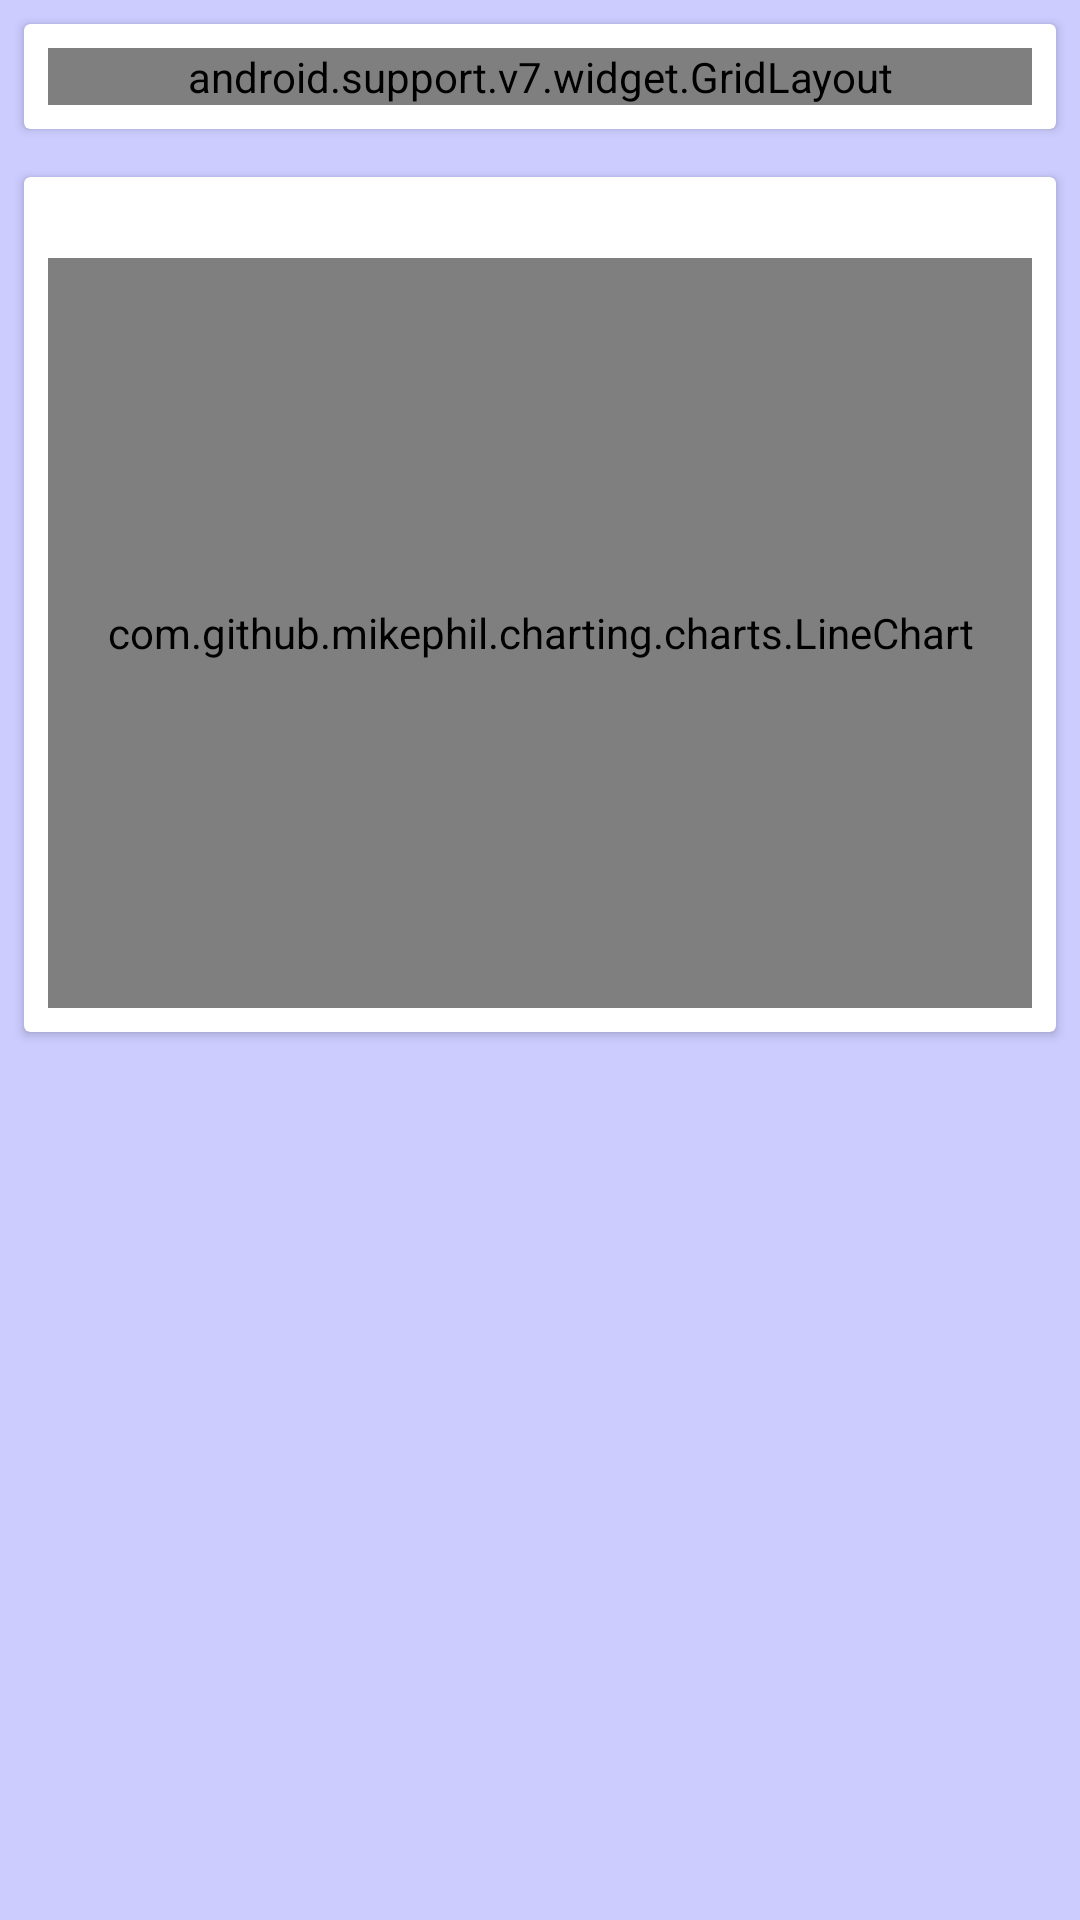

Reconstruct the res/layout file that produces this screen, plus the resources it refers to.
<!-- AndroidManifest.xml: application theme AppTheme -->
<!-- res/layout/content_sensor_data.xml -->
<?xml version="1.0" encoding="utf-8"?>
<android.support.v4.widget.NestedScrollView xmlns:android="http://schemas.android.com/apk/res/android"
    xmlns:app="http://schemas.android.com/apk/res-auto"
    xmlns:tools="http://schemas.android.com/tools"
    android:layout_width="match_parent"
    android:layout_height="match_parent"
    android:background="#CCF"
    app:layout_behavior="@string/appbar_scrolling_view_behavior"
    tools:context="com.kubotaku.android.sample.sensordataviewer.SensorDataActivity"
    tools:showIn="@layout/activity_sensor_data">

    <LinearLayout
        android:layout_width="match_parent"
        android:layout_height="wrap_content"
        android:layout_margin="@dimen/activity_horizontal_margin"
        android:orientation="vertical">

        <android.support.v7.widget.CardView
            android:layout_width="match_parent"
            android:layout_height="wrap_content"
            android:layout_margin="8dp"
            android:padding="8dp">

            <android.support.v7.widget.GridLayout
                android:layout_width="match_parent"
                android:layout_height="wrap_content"
                android:layout_margin="8dp"
                app:columnCount="3"
                app:rowCount="5">

                <TextView
                    android:id="@+id/sensor_data_text_last_value"
                    style="@style/TextAppearance.AppCompat.Large"
                    android:layout_width="wrap_content"
                    android:layout_height="wrap_content"
                    app:layout_column="0"
                    app:layout_columnSpan="3"
                    app:layout_gravity="center_horizontal"
                    app:layout_row="0" />

                <TextView
                    style="@style/TextAppearance.AppCompat.Medium"
                    android:layout_width="wrap_content"
                    android:layout_height="wrap_content"
                    android:text="@string/sensor_data_title_last_update"
                    app:layout_column="0"
                    app:layout_columnSpan="3"
                    app:layout_row="1" />

                <TextView
                    android:id="@+id/sensor_data_text_last_update"
                    style="@style/TextAppearance.AppCompat.Medium"
                    android:layout_width="wrap_content"
                    android:layout_height="wrap_content"
                    app:layout_column="0"
                    app:layout_columnSpan="3"
                    app:layout_gravity="center_horizontal"
                    app:layout_row="2" />

                <TextView
                    android:id="@+id/sensor_data_label_avg"
                    style="@style/TextAppearance.AppCompat.Medium"
                    android:layout_width="wrap_content"
                    android:layout_height="wrap_content"
                    android:text="Avg"
                    app:layout_column="0"
                    app:layout_columnWeight="1"
                    app:layout_gravity="center_horizontal"
                    app:layout_row="3" />

                <TextView
                    android:id="@+id/sensor_data_label_min"
                    style="@style/TextAppearance.AppCompat.Medium"
                    android:layout_width="wrap_content"
                    android:layout_height="wrap_content"
                    android:text="Min"
                    app:layout_column="1"
                    app:layout_columnWeight="1"
                    app:layout_gravity="center_horizontal"
                    app:layout_row="3" />

                <TextView
                    android:id="@+id/sensor_data_label_max"
                    style="@style/TextAppearance.AppCompat.Medium"
                    android:layout_width="wrap_content"
                    android:layout_height="wrap_content"
                    android:text="Max"
                    app:layout_column="2"
                    app:layout_columnWeight="1"
                    app:layout_gravity="center_horizontal"
                    app:layout_row="3" />

                <TextView
                    android:id="@+id/sensor_data_text_avg"
                    style="@style/TextAppearance.AppCompat.Medium"
                    android:layout_width="wrap_content"
                    android:layout_height="wrap_content"
                    android:text="---"
                    app:layout_column="0"
                    app:layout_columnWeight="1"
                    app:layout_gravity="center_horizontal"
                    app:layout_row="4" />

                <TextView
                    android:id="@+id/sensor_data_text_min"
                    style="@style/TextAppearance.AppCompat.Medium"
                    android:layout_width="wrap_content"
                    android:layout_height="wrap_content"
                    android:text="---"
                    app:layout_column="1"
                    app:layout_columnWeight="1"
                    app:layout_gravity="center_horizontal"
                    app:layout_row="4" />

                <TextView
                    android:id="@+id/sensor_data_text_max"
                    style="@style/TextAppearance.AppCompat.Medium"
                    android:layout_width="wrap_content"
                    android:layout_height="wrap_content"
                    android:text="---"
                    app:layout_column="2"
                    app:layout_columnWeight="1"
                    app:layout_gravity="center_horizontal"
                    app:layout_row="4" />


            </android.support.v7.widget.GridLayout>

        </android.support.v7.widget.CardView>

        
        <android.support.v7.widget.CardView
            android:id="@+id/sensor_data_card_weather"
            android:layout_width="match_parent"
            android:layout_height="wrap_content"
            android:layout_gravity="center"
            android:layout_margin="8dp"
            android:padding="8dp"
            android:visibility="gone">

            <LinearLayout
                android:layout_width="match_parent"
                android:layout_height="wrap_content"
                android:layout_margin="8dp"
                android:gravity="center"
                android:orientation="vertical">

                <TextView
                    android:id="@+id/sensor_data_text_weather_location"
                    style="@style/TextAppearance.AppCompat.Medium"
                    android:layout_width="wrap_content"
                    android:layout_height="wrap_content"
                    android:singleLine="true" />

                <LinearLayout
                    android:layout_width="wrap_content"
                    android:layout_height="wrap_content"
                    android:layout_gravity="center"
                    android:gravity="center"
                    android:orientation="horizontal">

                    <TextView
                        android:id="@+id/sensor_data_text_weather_current_temp"
                        style="@style/TextAppearance.AppCompat.Medium"
                        android:layout_width="wrap_content"
                        android:layout_height="wrap_content" />

                    <ImageView
                        android:id="@+id/sensor_data_img_weather"
                        android:layout_width="72dp"
                        android:layout_height="72dp"
                        android:scaleType="fitCenter" />

                    <TextView
                        android:id="@+id/sensor_data_text_weather_minmax_temp"
                        android:layout_width="wrap_content"
                        android:layout_height="wrap_content" />

                </LinearLayout>

                <TextView
                    android:layout_width="wrap_content"
                    android:layout_height="wrap_content"
                    android:layout_gravity="right"
                    android:autoLink="web"
                    android:text="Weather by http://openweathermap.org/"/>

            </LinearLayout>

        </android.support.v7.widget.CardView>

        
        <android.support.v7.widget.CardView
            android:layout_width="match_parent"
            android:layout_height="wrap_content"
            android:layout_margin="8dp"
            android:padding="8dp">

            <LinearLayout
                android:layout_width="match_parent"
                android:layout_height="wrap_content"
                android:layout_margin="8dp"
                android:orientation="vertical">

                <TextView
                    android:id="@+id/sensor_data_text_time"
                    android:layout_width="wrap_content"
                    android:layout_height="wrap_content" />

                <com.github.mikephil.charting.charts.LineChart
                    android:id="@+id/sensor_data_chart"
                    android:layout_width="match_parent"
                    android:layout_height="250dp" />

            </LinearLayout>

        </android.support.v7.widget.CardView>

        <Space
            android:layout_width="match_parent"
            android:layout_height="@dimen/activity_horizontal_margin" />

    </LinearLayout>


</android.support.v4.widget.NestedScrollView>
<!-- res/layout/activity_sensor_data.xml (included above) -->
<?xml version="1.0" encoding="utf-8"?>
<android.support.design.widget.CoordinatorLayout xmlns:android="http://schemas.android.com/apk/res/android"
    xmlns:app="http://schemas.android.com/apk/res-auto"
    xmlns:tools="http://schemas.android.com/tools"
    android:layout_width="match_parent"
    android:layout_height="match_parent"
    android:fitsSystemWindows="true"
    tools:context="com.kubotaku.android.sample.sensordataviewer.SensorDataActivity">

    <android.support.design.widget.AppBarLayout
        android:id="@+id/app_bar"
        android:layout_width="match_parent"
        android:layout_height="@dimen/app_bar_height"
        android:fitsSystemWindows="true"
        android:theme="@style/AppTheme.AppBarOverlay">

        <android.support.design.widget.CollapsingToolbarLayout
            android:id="@+id/toolbar_layout"
            android:layout_width="match_parent"
            android:layout_height="match_parent"
            android:fitsSystemWindows="true"
            app:contentScrim="?attr/colorPrimary"
            app:layout_scrollFlags="scroll|exitUntilCollapsed">

            <ImageView
                android:id="@+id/data_view_image_back"
                android:layout_width="match_parent"
                android:layout_height="240dp"
                android:scaleType="centerCrop"
                android:fitsSystemWindows="true"
                android:src="@mipmap/ic_launcher"
                app:layout_collapseMode="parallax" />

            <android.support.v7.widget.Toolbar
                android:id="@+id/toolbar"
                android:layout_width="match_parent"
                android:layout_height="?attr/actionBarSize"
                app:layout_collapseMode="pin"
                app:popupTheme="@style/AppTheme.PopupOverlay" />

        </android.support.design.widget.CollapsingToolbarLayout>
    </android.support.design.widget.AppBarLayout>

    <include layout="@layout/content_sensor_data" />

</android.support.design.widget.CoordinatorLayout>
<!-- resources referenced by this layout -->
<resources>
  <!-- mipmap ic_launcher: png bitmap (mipmap-hdpi, 3524 bytes) -->
  <string name="sensor_data_title_last_update">Last Update :</string>
</resources>
